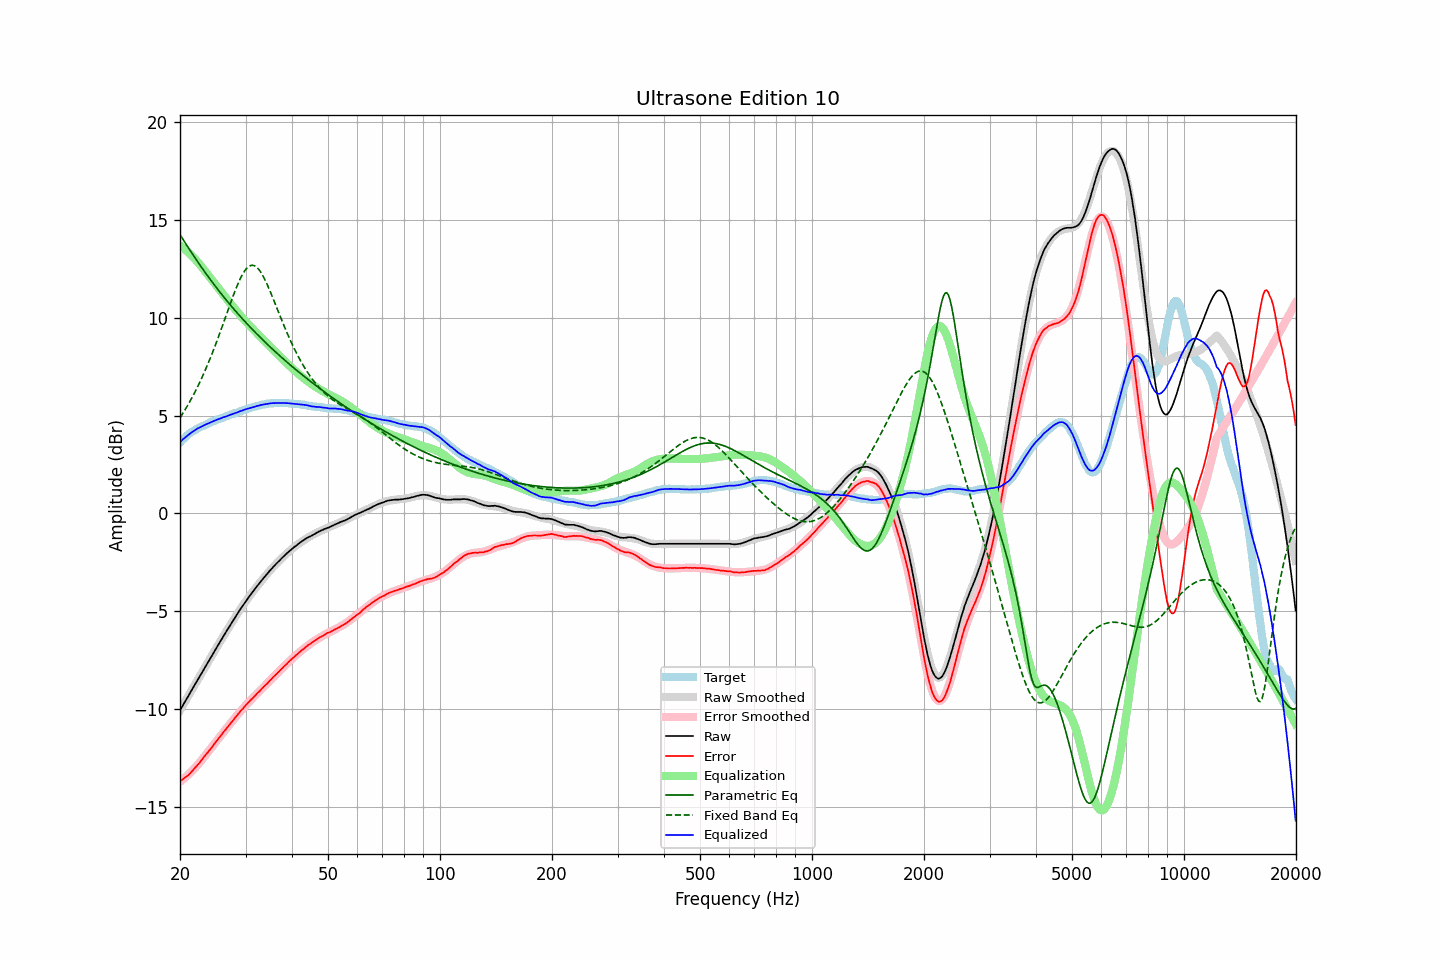

The table this chart was drawn from, first rows:
frequency, raw, error, smoothed, error_smoothed, equalization, parametric_eq, fixed_band_eq, equalized_raw, equalized_smoothed, target
20.00, -10.06, -13.69, -10.06, -13.72, 13.72, 14.26, 4.89, 3.66, 3.65, 3.63
20.20, -9.92, -13.64, -9.92, -13.65, 13.65, 14.13, 5.02, 3.73, 3.73, 3.72
20.40, -9.78, -13.58, -9.78, -13.59, 13.59, 14.00, 5.15, 3.80, 3.80, 3.80
20.61, -9.65, -13.51, -9.64, -13.51, 13.51, 13.87, 5.28, 3.87, 3.87, 3.86
20.81, -9.50, -13.46, -9.50, -13.44, 13.44, 13.74, 5.42, 3.94, 3.94, 3.96
21.02, -9.36, -13.40, -9.36, -13.37, 13.37, 13.61, 5.56, 4.00, 4.01, 4.04
21.23, -9.22, -13.32, -9.22, -13.29, 13.29, 13.49, 5.70, 4.07, 4.07, 4.09
21.44, -9.07, -13.23, -9.08, -13.21, 13.21, 13.36, 5.85, 4.14, 4.13, 4.15
21.66, -8.93, -13.14, -8.93, -13.12, 13.12, 13.24, 6.00, 4.19, 4.19, 4.20
21.87, -8.79, -13.04, -8.79, -13.04, 13.04, 13.11, 6.16, 4.25, 4.24, 4.25
22.09, -8.65, -12.95, -8.65, -12.95, 12.95, 12.99, 6.32, 4.30, 4.30, 4.30
22.31, -8.51, -12.86, -8.51, -12.86, 12.86, 12.87, 6.49, 4.35, 4.35, 4.35
22.54, -8.37, -12.76, -8.37, -12.76, 12.76, 12.75, 6.66, 4.39, 4.39, 4.39
22.76, -8.23, -12.66, -8.23, -12.66, 12.66, 12.63, 6.83, 4.43, 4.43, 4.43
22.99, -8.09, -12.55, -8.09, -12.56, 12.56, 12.51, 7.01, 4.47, 4.47, 4.46
23.22, -7.94, -12.44, -7.94, -12.45, 12.45, 12.40, 7.19, 4.51, 4.51, 4.50
23.45, -7.80, -12.34, -7.80, -12.35, 12.35, 12.28, 7.38, 4.55, 4.55, 4.54
23.69, -7.66, -12.24, -7.66, -12.25, 12.25, 12.17, 7.58, 4.58, 4.58, 4.58
23.92, -7.52, -12.14, -7.52, -12.14, 12.14, 12.06, 7.77, 4.62, 4.62, 4.62
24.16, -7.38, -12.05, -7.38, -12.04, 12.04, 11.94, 7.98, 4.65, 4.65, 4.67
24.40, -7.24, -11.94, -7.24, -11.93, 11.93, 11.83, 8.18, 4.69, 4.69, 4.70
24.65, -7.10, -11.83, -7.10, -11.82, 11.82, 11.72, 8.39, 4.72, 4.72, 4.72
24.89, -6.96, -11.71, -6.96, -11.72, 11.72, 11.62, 8.61, 4.76, 4.76, 4.75
25.14, -6.82, -11.61, -6.82, -11.61, 11.61, 11.51, 8.83, 4.79, 4.79, 4.79
25.39, -6.68, -11.50, -6.69, -11.51, 11.51, 11.40, 9.05, 4.83, 4.82, 4.82
25.65, -6.55, -11.41, -6.55, -11.40, 11.40, 11.30, 9.27, 4.85, 4.85, 4.86
25.91, -6.42, -11.29, -6.41, -11.30, 11.30, 11.19, 9.50, 4.88, 4.89, 4.88
26.16, -6.27, -11.18, -6.28, -11.19, 11.19, 11.09, 9.73, 4.92, 4.92, 4.91
26.43, -6.14, -11.09, -6.14, -11.09, 11.09, 10.99, 9.97, 4.94, 4.95, 4.95
26.69, -6.01, -10.99, -6.01, -10.98, 10.98, 10.89, 10.20, 4.97, 4.97, 4.97
26.96, -5.87, -10.88, -5.87, -10.88, 10.88, 10.79, 10.43, 5.01, 5.00, 5.00
27.23, -5.74, -10.79, -5.74, -10.78, 10.78, 10.69, 10.66, 5.03, 5.03, 5.04
27.50, -5.61, -10.68, -5.61, -10.67, 10.67, 10.59, 10.89, 5.06, 5.06, 5.07
27.77, -5.48, -10.57, -5.48, -10.57, 10.57, 10.50, 11.11, 5.09, 5.09, 5.09
28.05, -5.35, -10.48, -5.35, -10.47, 10.47, 10.40, 11.33, 5.12, 5.12, 5.13
28.33, -5.22, -10.37, -5.22, -10.37, 10.37, 10.31, 11.54, 5.15, 5.15, 5.15
28.62, -5.09, -10.27, -5.09, -10.27, 10.27, 10.21, 11.73, 5.18, 5.18, 5.17
28.90, -4.96, -10.17, -4.97, -10.18, 10.18, 10.12, 11.92, 5.22, 5.21, 5.21
29.19, -4.84, -10.07, -4.84, -10.08, 10.08, 10.03, 12.09, 5.24, 5.24, 5.23
29.48, -4.72, -10.00, -4.72, -9.99, 9.99, 9.94, 12.24, 5.27, 5.27, 5.28
29.78, -4.59, -9.89, -4.60, -9.90, 9.90, 9.85, 12.38, 5.30, 5.30, 5.30
30.08, -4.47, -9.80, -4.49, -9.81, 9.81, 9.76, 12.49, 5.33, 5.32, 5.32
30.38, -4.36, -9.72, -4.37, -9.72, 9.72, 9.67, 12.58, 5.36, 5.35, 5.35
30.68, -4.25, -9.63, -4.26, -9.63, 9.63, 9.59, 12.64, 5.38, 5.38, 5.38
30.99, -4.14, -9.54, -4.14, -9.55, 9.55, 9.50, 12.68, 5.40, 5.40, 5.40
31.30, -4.04, -9.47, -4.03, -9.46, 9.46, 9.41, 12.69, 5.42, 5.43, 5.43
31.61, -3.93, -9.39, -3.92, -9.38, 9.38, 9.33, 12.68, 5.44, 5.45, 5.45
31.93, -3.82, -9.29, -3.82, -9.29, 9.29, 9.24, 12.63, 5.47, 5.48, 5.47
32.24, -3.71, -9.20, -3.71, -9.21, 9.21, 9.16, 12.57, 5.50, 5.50, 5.49
32.57, -3.61, -9.13, -3.61, -9.13, 9.13, 9.08, 12.48, 5.51, 5.52, 5.52
32.89, -3.50, -9.04, -3.51, -9.04, 9.04, 9.00, 12.37, 5.54, 5.54, 5.54
33.22, -3.40, -8.96, -3.40, -8.96, 8.96, 8.92, 12.24, 5.56, 5.56, 5.56
33.55, -3.30, -8.88, -3.30, -8.88, 8.88, 8.83, 12.09, 5.57, 5.57, 5.58
33.89, -3.20, -8.79, -3.21, -8.79, 8.79, 8.76, 11.93, 5.59, 5.59, 5.58
34.23, -3.11, -8.72, -3.11, -8.71, 8.71, 8.68, 11.75, 5.60, 5.60, 5.61
34.57, -3.01, -8.63, -3.01, -8.63, 8.63, 8.60, 11.57, 5.61, 5.61, 5.62
34.92, -2.91, -8.54, -2.92, -8.54, 8.54, 8.52, 11.37, 5.63, 5.62, 5.62
35.27, -2.82, -8.46, -2.83, -8.46, 8.46, 8.44, 11.18, 5.64, 5.63, 5.64
35.62, -2.73, -8.37, -2.74, -8.38, 8.38, 8.37, 10.97, 5.64, 5.64, 5.63
35.97, -2.65, -8.29, -2.65, -8.29, 8.29, 8.29, 10.77, 5.64, 5.65, 5.64
... 635 more rows
